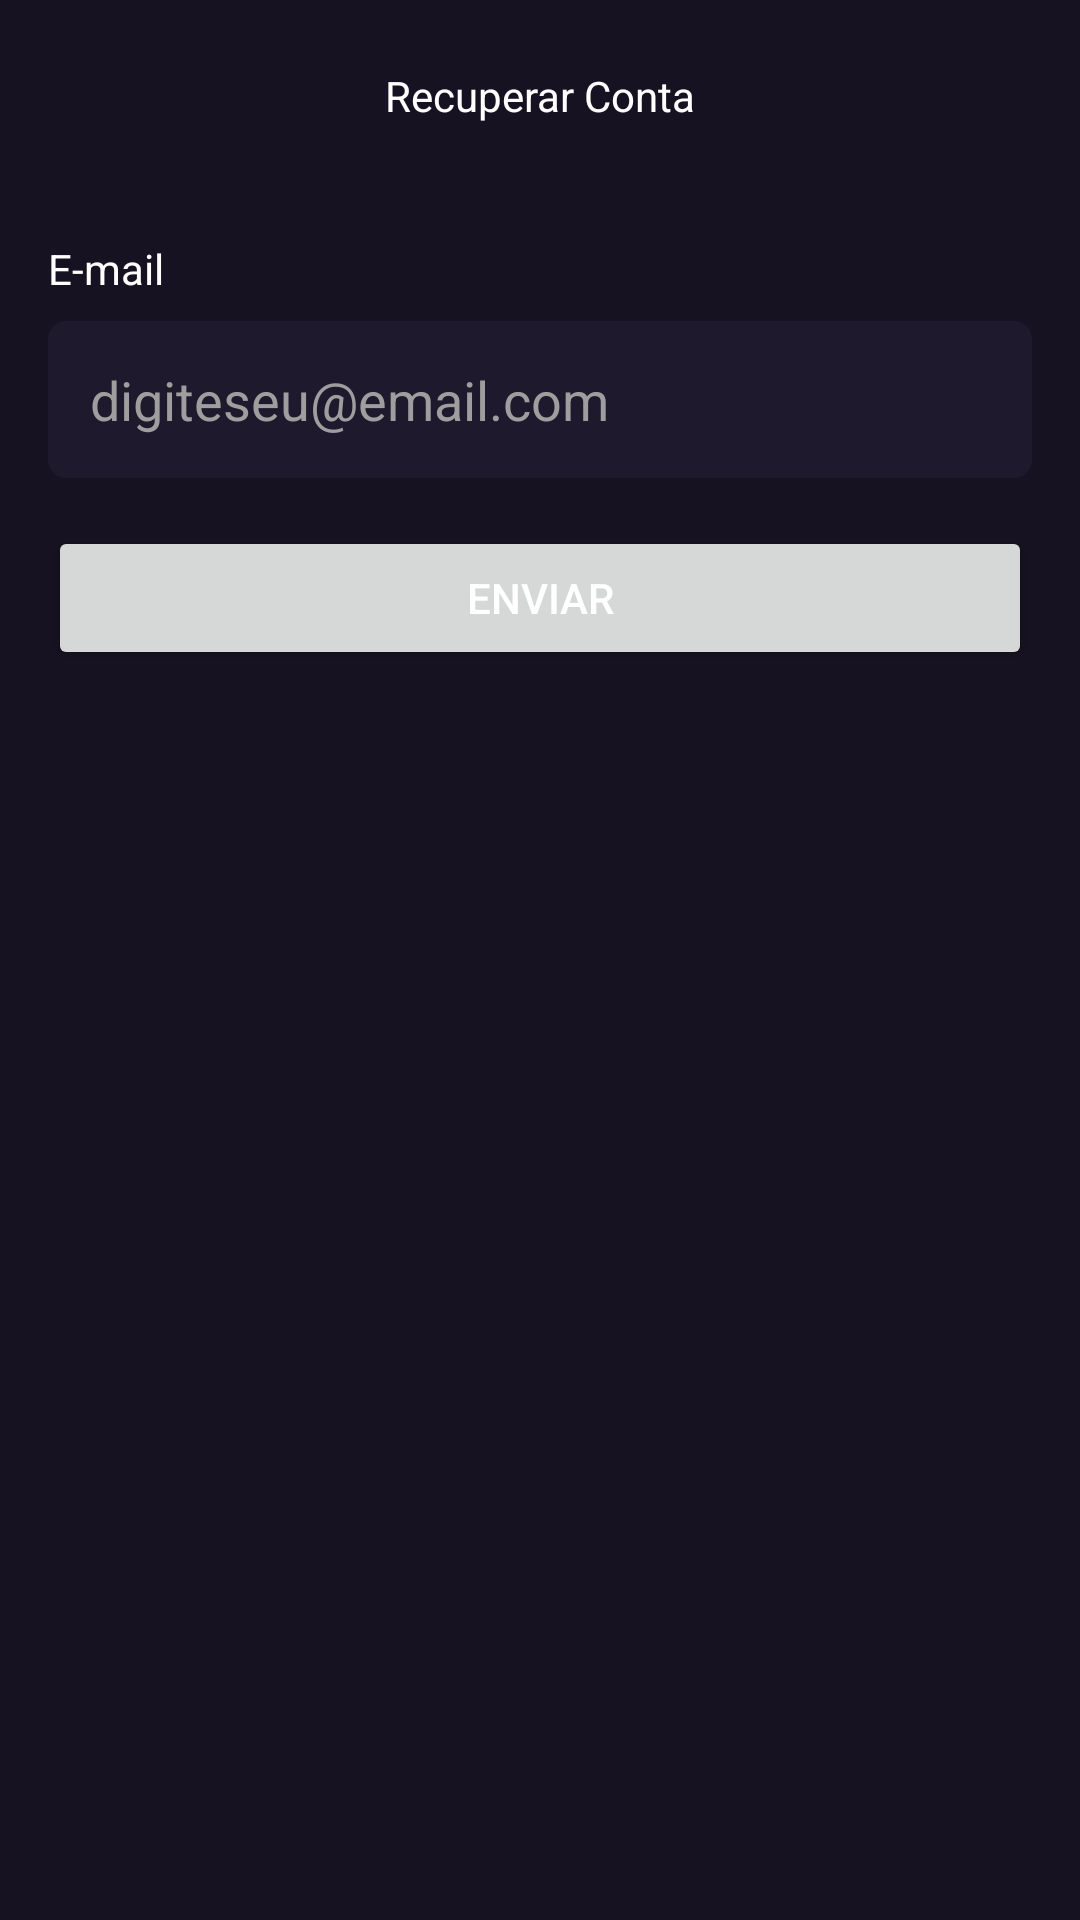

Here is an Android app screen rendered from its layout file. Give the layout XML and the strings, colors and styles it references.
<!-- AndroidManifest.xml: application theme Theme.AppTask -->
<!-- res/layout/fragment_recover_account.xml -->
<?xml version="1.0" encoding="utf-8"?>
<ScrollView xmlns:android="http://schemas.android.com/apk/res/android"
    xmlns:tools="http://schemas.android.com/tools"
    android:layout_width="match_parent"
    android:layout_height="match_parent"
    android:fillViewport="true"
    xmlns:app="http://schemas.android.com/apk/res-auto"
    tools:context=".ui.auth.RecoverAccountFragment">

    <androidx.constraintlayout.widget.ConstraintLayout
        android:layout_width="match_parent"
        android:layout_height="wrap_content">

        <com.google.android.material.appbar.AppBarLayout
            android:id="@+id/appBarLayout"
            android:layout_width="match_parent"
            android:layout_height="wrap_content"
            app:layout_constraintEnd_toEndOf="parent"
            app:layout_constraintStart_toStartOf="parent"
            app:layout_constraintTop_toTopOf="parent">

            <androidx.appcompat.widget.Toolbar
                android:layout_width="match_parent"
                android:layout_height="wrap_content"
                android:background="@color/background_tela">

                <TextView
                    android:layout_width="wrap_content"
                    android:layout_height="wrap_content"
                    android:text="@string/txt_recover_login_fragment"
                    android:textSize="14sp"
                    android:layout_gravity="center"
                    android:textColor="@color/white" />


            </androidx.appcompat.widget.Toolbar>


        </com.google.android.material.appbar.AppBarLayout>

        <LinearLayout
            android:layout_width="match_parent"
            android:layout_height="0dp"
            android:orientation="vertical"
            android:padding="16dp"
            app:layout_constraintBottom_toBottomOf="parent"
            app:layout_constraintEnd_toEndOf="parent"
            app:layout_constraintStart_toStartOf="parent"
            app:layout_constraintTop_toBottomOf="@+id/appBarLayout">

            <TextView
                android:layout_width="match_parent"
                android:layout_height="wrap_content"
                android:text="@string/txt_email"
                android:textColor="@color/white"
                android:textSize="14sp" />

            <EditText
                android:id="@+id/editEmailRecover"
                android:layout_width="match_parent"
                android:layout_height="wrap_content"
                android:layout_marginTop="8dp"
                android:background="@drawable/bg_edit_text"
                android:hint="@string/digiteseu_email_com"
                android:padding="14dp"
                android:inputType="textEmailAddress"
                android:textColorHint="@color/textHint"
                />

            <Button
                android:id="@+id/btnRecover"
                android:layout_width="match_parent"
                android:layout_height="wrap_content"
                android:layout_marginTop="16dp"
                android:text="@string/txt_send" />

            <ProgressBar
                android:id="@+id/progressBar"
                android:layout_width="wrap_content"
                android:layout_height="wrap_content"
                android:layout_gravity="center"
                android:layout_marginTop="8dp"
                android:visibility="invisible"
                tools:visibility="visible" />

        </LinearLayout>

    </androidx.constraintlayout.widget.ConstraintLayout>

</ScrollView>
<!-- resources referenced by this layout -->
<resources>
  <color name="background_tela">#161221</color>
  <color name="textHint">#9E9E9E</color>
  <color name="white">#FFFFFFFF</color>
  <!-- drawable bg_edit_text (drawable) -->
  <?xml version="1.0" encoding="utf-8"?>
  <shape xmlns:android="http://schemas.android.com/apk/res/android"
      android:shape="rectangle">
      <solid android:color="@color/background_editText" />
      <corners android:radius="6dp" />
  </shape>
  <string name="digiteseu_email_com">digiteseu@email.com</string>
  <string name="txt_email">E-mail</string>
  <string name="txt_recover_login_fragment">Recuperar Conta</string>
  <string name="txt_send">Enviar</string>
  <style name="Theme.AppTask" parent="Base.Theme.AppTask" />
  <color name="background_editText">#1E192C</color>
  <style name="Base.Theme.AppTask" parent="Theme.Material3.DayNight.NoActionBar">
          
          
          <item name="android:windowBackground">@color/background_tela</item>
          <item name="android:statusBarColor">@color/background_tela</item>
          <item name="android:textColorPrimary">@color/white</item>
      </style>
</resources>
